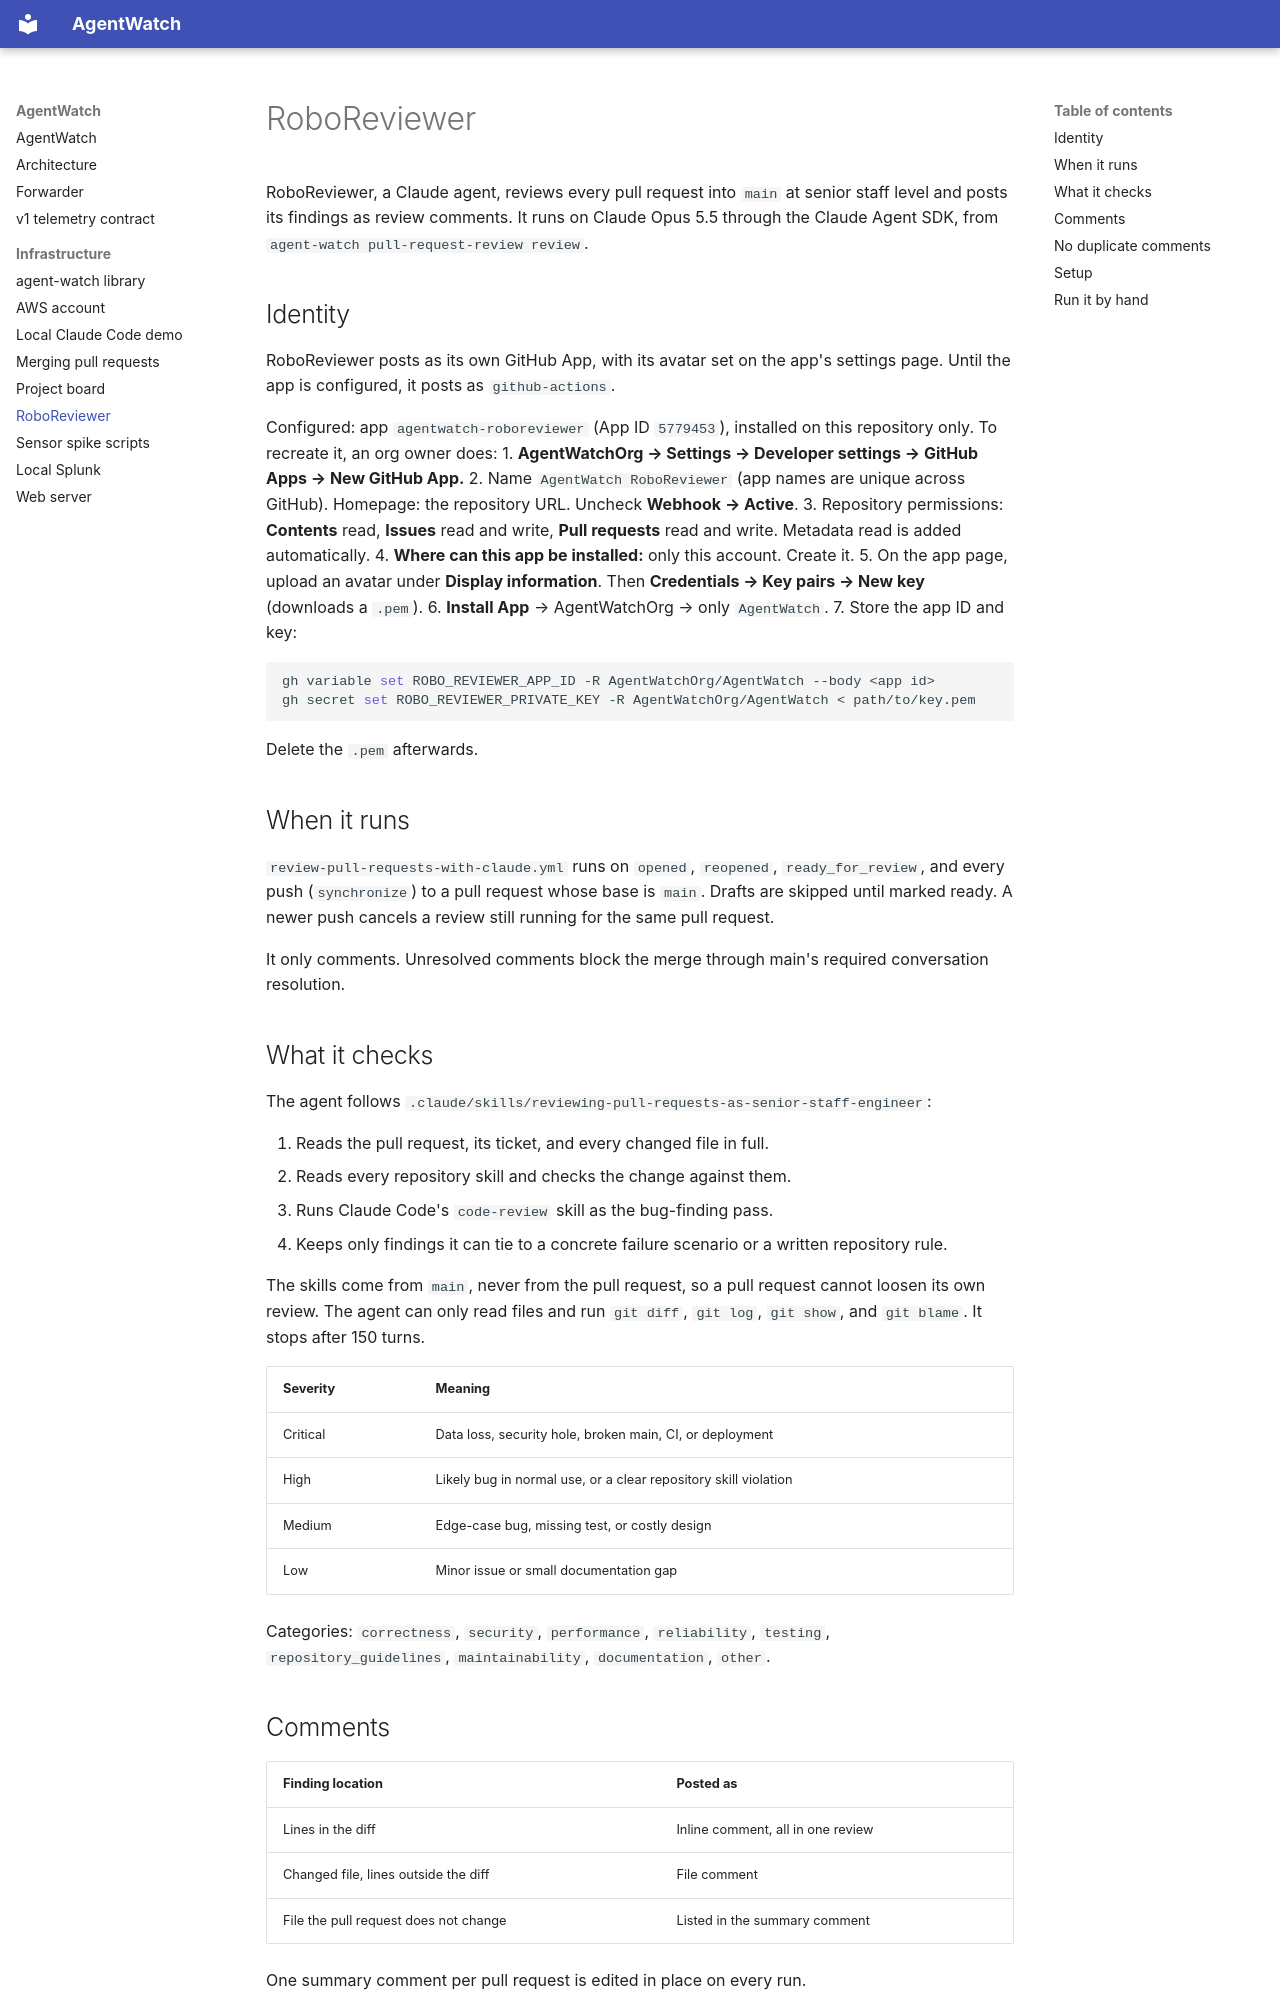

repository: AgentWatchOrg/AgentWatch · page: infrastructure/pull-request-reviewer/index.html · generator: mkdocs

# RoboReviewer

RoboReviewer, a Claude agent, reviews every pull request into `main` at senior staff level and posts its findings as review comments. It runs on Claude Opus 5.5 through the Claude Agent SDK, from `agent-watch pull-request-review review`.

## Identity
RoboReviewer posts as its own GitHub App, with its avatar set on the app's settings page. Until the app is configured, it posts as `github-actions`.

Configured: app `agentwatch-roboreviewer` (App ID `5779453`), installed on this repository only. To recreate it, an org owner does:
1. **AgentWatchOrg → Settings → Developer settings → GitHub Apps → New GitHub App.**
2. Name `AgentWatch RoboReviewer` (app names are unique across GitHub). Homepage: the repository URL. Uncheck **Webhook → Active**.
3. Repository permissions: **Contents** read, **Issues** read and write, **Pull requests** read and write. Metadata read is added automatically.
4. **Where can this app be installed:** only this account. Create it.
5. On the app page, upload an avatar under **Display information**. Then **Credentials → Key pairs → New key** (downloads a `.pem`).
6. **Install App** → AgentWatchOrg → only `AgentWatch`.
7. Store the app ID and key:
   ```bash
   gh variable set ROBO_REVIEWER_APP_ID -R AgentWatchOrg/AgentWatch --body <app id>
   gh secret set ROBO_REVIEWER_PRIVATE_KEY -R AgentWatchOrg/AgentWatch < path/to/key.pem
   ```
   Delete the `.pem` afterwards.

## When it runs
`review-pull-requests-with-claude.yml` runs on `opened`, `reopened`, `ready_for_review`, and every push (`synchronize`) to a pull request whose base is `main`. Drafts are skipped until marked ready. A newer push cancels a review still running for the same pull request.

It only comments. Unresolved comments block the merge through main's required conversation resolution.

## What it checks
The agent follows `.claude/skills/reviewing-pull-requests-as-senior-staff-engineer`:

1. Reads the pull request, its ticket, and every changed file in full.
2. Reads every repository skill and checks the change against them.
3. Runs Claude Code's `code-review` skill as the bug-finding pass.
4. Keeps only findings it can tie to a concrete failure scenario or a written repository rule.

The skills come from `main`, never from the pull request, so a pull request cannot loosen its own review. The agent can only read files and run `git diff`, `git log`, `git show`, and `git blame`. It stops after 150 turns.

| Severity | Meaning |
|---|---|
| Critical | Data loss, security hole, broken main, CI, or deployment |
| High | Likely bug in normal use, or a clear repository skill violation |
| Medium | Edge-case bug, missing test, or costly design |
| Low | Minor issue or small documentation gap |

Categories: `correctness`, `security`, `performance`, `reliability`, `testing`, `repository_guidelines`, `maintainability`, `documentation`, `other`.
